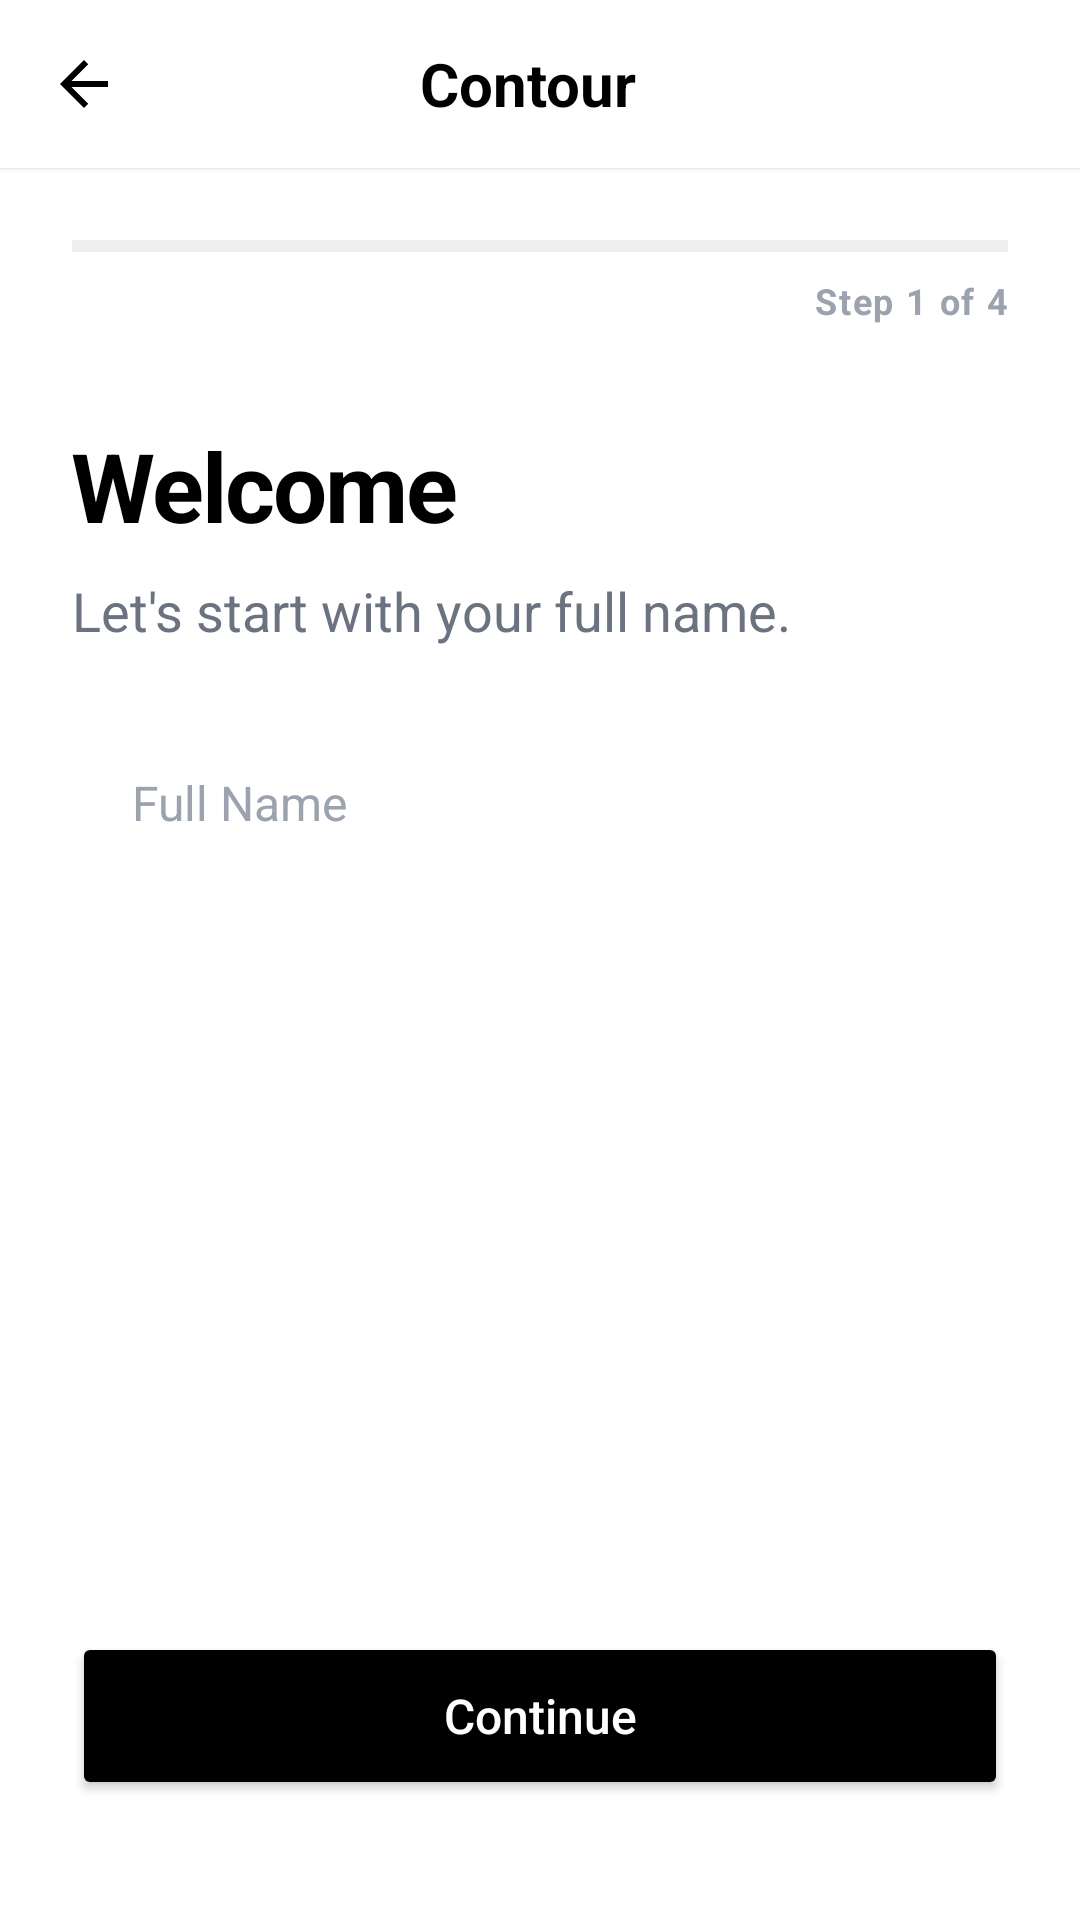

Write the Android layout XML for this screen, with the resource values it uses.
<!-- AndroidManifest.xml: application theme Theme.Contour -->
<!-- res/layout/activity_register_name.xml -->
<?xml version="1.0" encoding="utf-8"?>
<LinearLayout xmlns:android="http://schemas.android.com/apk/res/android"
    android:layout_width="match_parent"
    android:layout_height="match_parent"
    android:orientation="vertical"
    android:background="@color/white">

    
    <LinearLayout
        android:layout_width="match_parent"
        android:layout_height="56dp"
        android:orientation="horizontal"
        android:gravity="center_vertical"
        android:paddingStart="8dp"
        android:paddingEnd="16dp"
        android:background="@color/white"
        android:elevation="1dp">

        <ImageButton
            android:id="@+id/btnBack"
            android:layout_width="40dp"
            android:layout_height="40dp"
            android:src="@drawable/ic_arrow_back"
            android:background="?attr/selectableItemBackgroundBorderless"
            android:contentDescription="Go back"
            android:scaleType="center" />

        <TextView
            android:layout_width="0dp"
            android:layout_height="wrap_content"
            android:layout_weight="1"
            android:text="@string/app_name"
            android:textSize="20sp"
            android:textStyle="bold"
            android:textColor="@color/black"
            android:gravity="center" />

        <View
            android:layout_width="40dp"
            android:layout_height="40dp" />
    </LinearLayout>

    <LinearLayout
        android:layout_width="match_parent"
        android:layout_height="match_parent"
        android:orientation="vertical"
        android:padding="24dp">

        
        <FrameLayout
            android:layout_width="match_parent"
            android:layout_height="4dp"
            android:background="#EEEEEE">

            <View
                android:id="@+id/progressFill"
                android:layout_width="0dp"
                android:layout_height="match_parent"
                android:background="#10B981" />
        </FrameLayout>

        <TextView
            android:id="@+id/txtStep"
            android:layout_width="match_parent"
            android:layout_height="wrap_content"
            android:text="Step 1 of 4"
            android:textSize="12sp"
            android:textColor="#9CA3AF"
            android:textStyle="bold"
            android:letterSpacing="0.05"
            android:gravity="end"
            android:layout_marginTop="8dp" />

        
        <TextView
            android:layout_width="match_parent"
            android:layout_height="wrap_content"
            android:text="@string/reg_step1_title"
            android:textSize="32sp"
            android:textStyle="bold"
            android:textColor="@color/black"
            android:letterSpacing="-0.02"
            android:layout_marginTop="32dp" />

        <TextView
            android:layout_width="match_parent"
            android:layout_height="wrap_content"
            android:text="@string/reg_step1_subtitle"
            android:textSize="18sp"
            android:textColor="#6B7280"
            android:layout_marginTop="8dp" />

        
        <EditText
            android:id="@+id/edtFullName"
            android:layout_width="match_parent"
            android:layout_height="56dp"
            android:background="@drawable/bg_input"
            android:hint="@string/hint_full_name"
            android:textColorHint="#9CA3AF"
            android:textColor="@color/black"
            android:textSize="16sp"
            android:paddingStart="20dp"
            android:paddingEnd="20dp"
            android:inputType="textPersonName"
            android:layout_marginTop="24dp" />

        <View
            android:layout_width="match_parent"
            android:layout_height="0dp"
            android:layout_weight="1" />

        
        <Button
            android:id="@+id/btnContinue"
            android:layout_width="match_parent"
            android:layout_height="56dp"
            android:backgroundTint="#000000"
            android:text="@string/btn_continue"
            android:textColor="#FFFFFF"
            android:textSize="16sp"
            android:textAllCaps="false"
            android:layout_marginBottom="16dp" />
    </LinearLayout>
</LinearLayout>
<!-- resources referenced by this layout -->
<resources>
  <color name="black">#FF000000</color>
  <color name="white">#FFFFFFFF</color>
  <!-- drawable ic_arrow_back (drawable) -->
  <?xml version="1.0" encoding="utf-8"?>
  <vector xmlns:android="http://schemas.android.com/apk/res/android"
      android:width="24dp"
      android:height="24dp"
      android:viewportWidth="24"
      android:viewportHeight="24"
      android:tint="#000000">
      <path
          android:fillColor="#FF000000"
          android:pathData="M20,11H7.83l5.59,-5.59L12,4l-8,8 8,8 1.41,-1.41L7.83,13H20v-2z" />
  </vector>
  <string name="app_name">Contour</string>
  <string name="btn_continue">Continue</string>
  <string name="hint_full_name">Full Name</string>
  <string name="reg_step1_subtitle">Let\'s start with your full name.</string>
  <string name="reg_step1_title">Welcome</string>
  <style name="Theme.Contour" parent="Theme.Material3.DayNight.NoActionBar">
          <item name="colorPrimary">@color/primary</item>
          <item name="colorPrimaryContainer">@color/primary_container</item>
          <item name="colorOnPrimary">@color/on_primary</item>
          <item name="colorOnPrimaryContainer">@color/on_primary_container</item>
  
          <item name="colorSecondary">@color/secondary</item>
          <item name="colorSecondaryContainer">@color/secondary_container</item>
          <item name="colorOnSecondary">@color/on_secondary</item>
          <item name="colorOnSecondaryContainer">@color/on_secondary_container</item>
  
          <item name="colorSurface">@color/surface</item>
          <item name="colorSurfaceVariant">@color/surface_variant</item>
          <item name="colorOnSurface">@color/on_surface</item>
          <item name="colorOnSurfaceVariant">@color/on_surface_variant</item>
  
          <item name="colorError">@color/error</item>
          <item name="colorErrorContainer">@color/error_container</item>
          <item name="colorOnError">@color/on_error</item>
  
          <item name="colorOutline">@color/outline</item>
          <item name="colorOutlineVariant">@color/outline_variant</item>
  
          <item name="android:colorBackground">@color/background</item>
          <item name="colorOnBackground">@color/on_background</item>
  
          <item name="android:statusBarColor">@android:color/transparent</item>
          <item name="android:navigationBarColor">@android:color/transparent</item>
          <item name="android:windowTranslucentStatus">true</item>
      </style>
  <color name="primary">#FF000000</color>
  <color name="primary_container">#FF1B1B1B</color>
  <color name="on_primary">#FFFFFFFF</color>
  <color name="on_primary_container">#FF848484</color>
  <color name="secondary">#FF006C49</color>
  <color name="secondary_container">#FF6CF8BB</color>
  <color name="on_secondary">#FFFFFFFF</color>
  <color name="on_secondary_container">#FF00714D</color>
  <color name="surface">#FFF9F9F9</color>
  <color name="surface_variant">#FFE2E2E2</color>
  <color name="on_surface">#FF1B1B1B</color>
  <color name="on_surface_variant">#FF4C4546</color>
  <color name="error">#FFBA1A1A</color>
  <color name="error_container">#FFFFDAD6</color>
  <color name="on_error">#FFFFFFFF</color>
  <color name="outline">#FF7E7576</color>
  <color name="outline_variant">#FFCFC4C5</color>
  <color name="background">#FFFFFFFF</color>
  <color name="on_background">#FF1B1B1B</color>
</resources>
